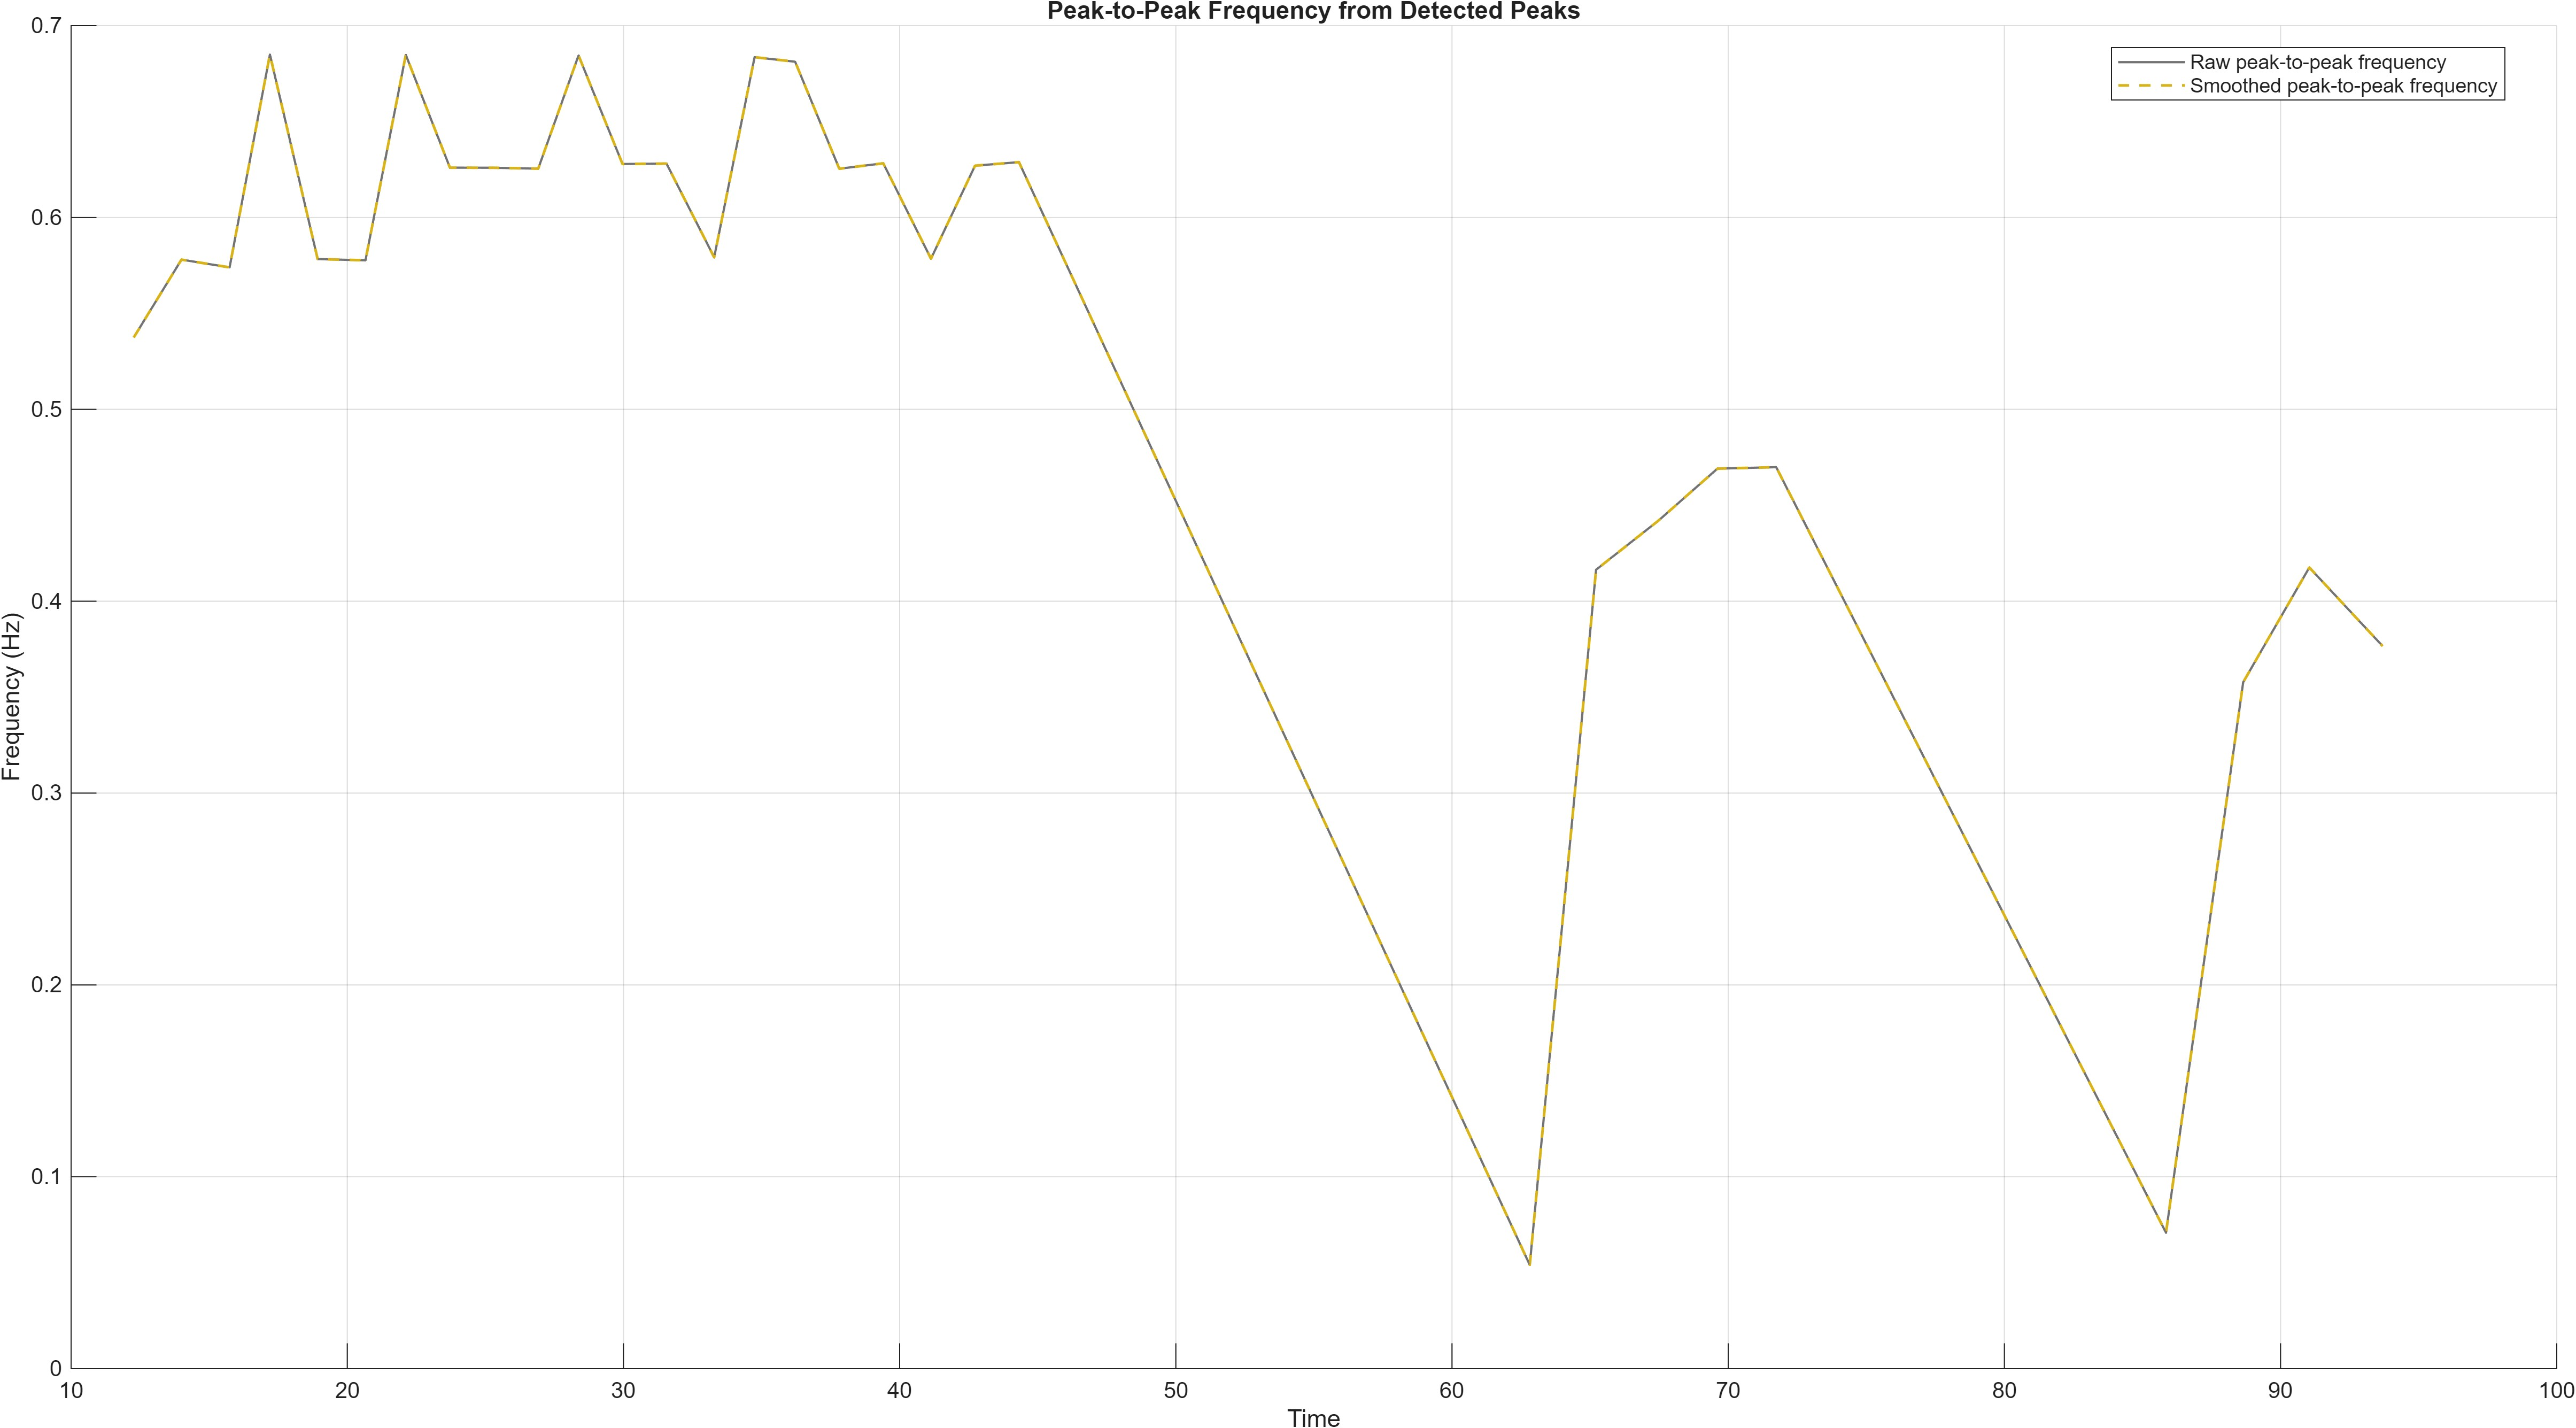

Values plotted in this chart, from the file beside it:
Time, PeakToPeakFrequencyHz, SmoothedPeakToPeakFrequencyHz, PreviousPeakTime, CurrentPeakTime, PeakIntervalSeconds
12.27, 0.5374, 0.5374, 10.41, 12.27, 1.861
14, 0.5781, 0.5781, 12.27, 14, 1.73
15.74, 0.574, 0.574, 14, 15.74, 1.742
17.2, 0.685, 0.685, 15.74, 17.2, 1.46
18.93, 0.5783, 0.5783, 17.2, 18.93, 1.729
20.66, 0.5777, 0.5777, 18.93, 20.66, 1.731
22.12, 0.6848, 0.6848, 20.66, 22.12, 1.46
23.72, 0.626, 0.626, 22.12, 23.72, 1.597
25.31, 0.6259, 0.6259, 23.72, 25.31, 1.598
26.91, 0.6255, 0.6255, 25.31, 26.91, 1.599
28.37, 0.6845, 0.6845, 26.91, 28.37, 1.461
29.97, 0.6279, 0.6279, 28.37, 29.97, 1.593
31.56, 0.6281, 0.6281, 29.97, 31.56, 1.592
33.29, 0.5793, 0.5793, 31.56, 33.29, 1.726
34.75, 0.6836, 0.6836, 33.29, 34.75, 1.463
36.22, 0.6812, 0.6812, 34.75, 36.22, 1.468
37.81, 0.6254, 0.6254, 36.22, 37.81, 1.599
39.41, 0.6283, 0.6283, 37.81, 39.41, 1.592
41.13, 0.5786, 0.5786, 39.41, 41.13, 1.728
42.73, 0.627, 0.627, 41.13, 42.73, 1.595
44.32, 0.6289, 0.6289, 42.73, 44.32, 1.59
62.81, 0.05407, 0.05407, 44.32, 62.81, 18.49
65.22, 0.4164, 0.4164, 62.81, 65.22, 2.401
67.48, 0.4421, 0.4421, 65.22, 67.48, 2.262
69.61, 0.4691, 0.4691, 67.48, 69.61, 2.132
71.74, 0.4699, 0.4699, 69.61, 71.74, 2.128
85.85, 0.07086, 0.07086, 71.74, 85.85, 14.11
88.65, 0.3578, 0.3578, 85.85, 88.65, 2.795
91.04, 0.4176, 0.4176, 88.65, 91.04, 2.395
93.7, 0.3766, 0.3766, 91.04, 93.7, 2.655
